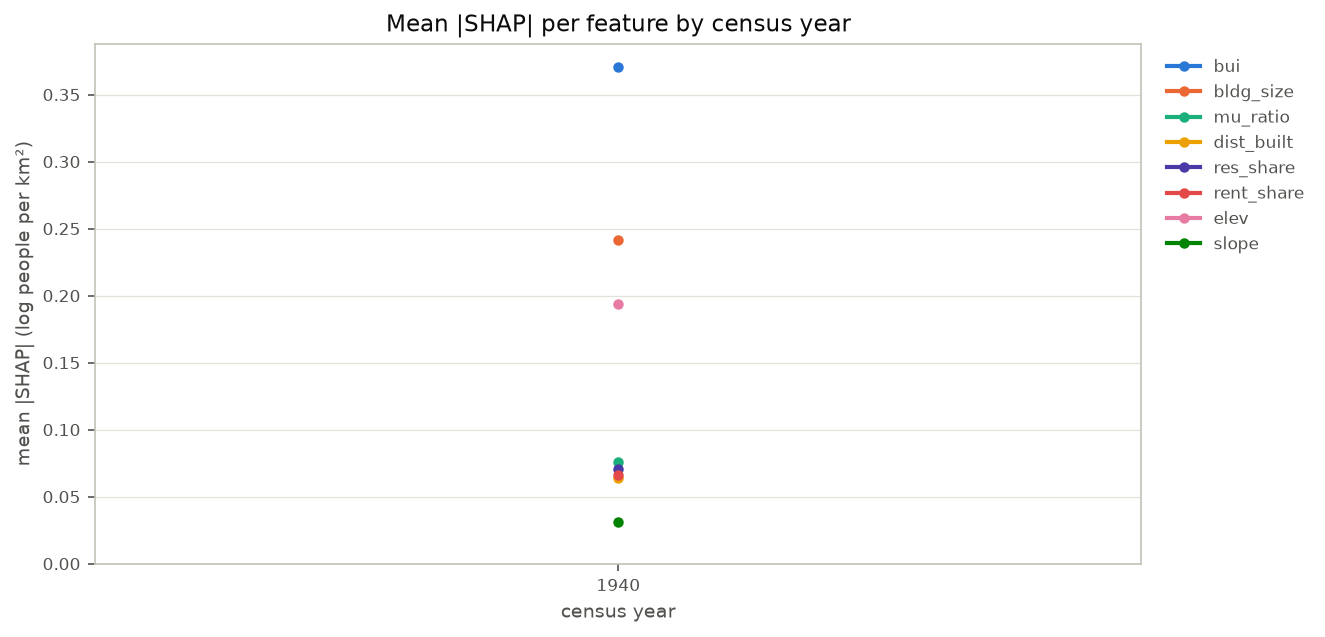

Data behind this chart, as committed beside it:
year, bui, bldg_size, mu_ratio, dist_built, res_share, rent_share, elev, slope
1940, 0.3708, 0.2412, 0.07593, 0.06415, 0.07041, 0.06613, 0.1934, 0.03116
